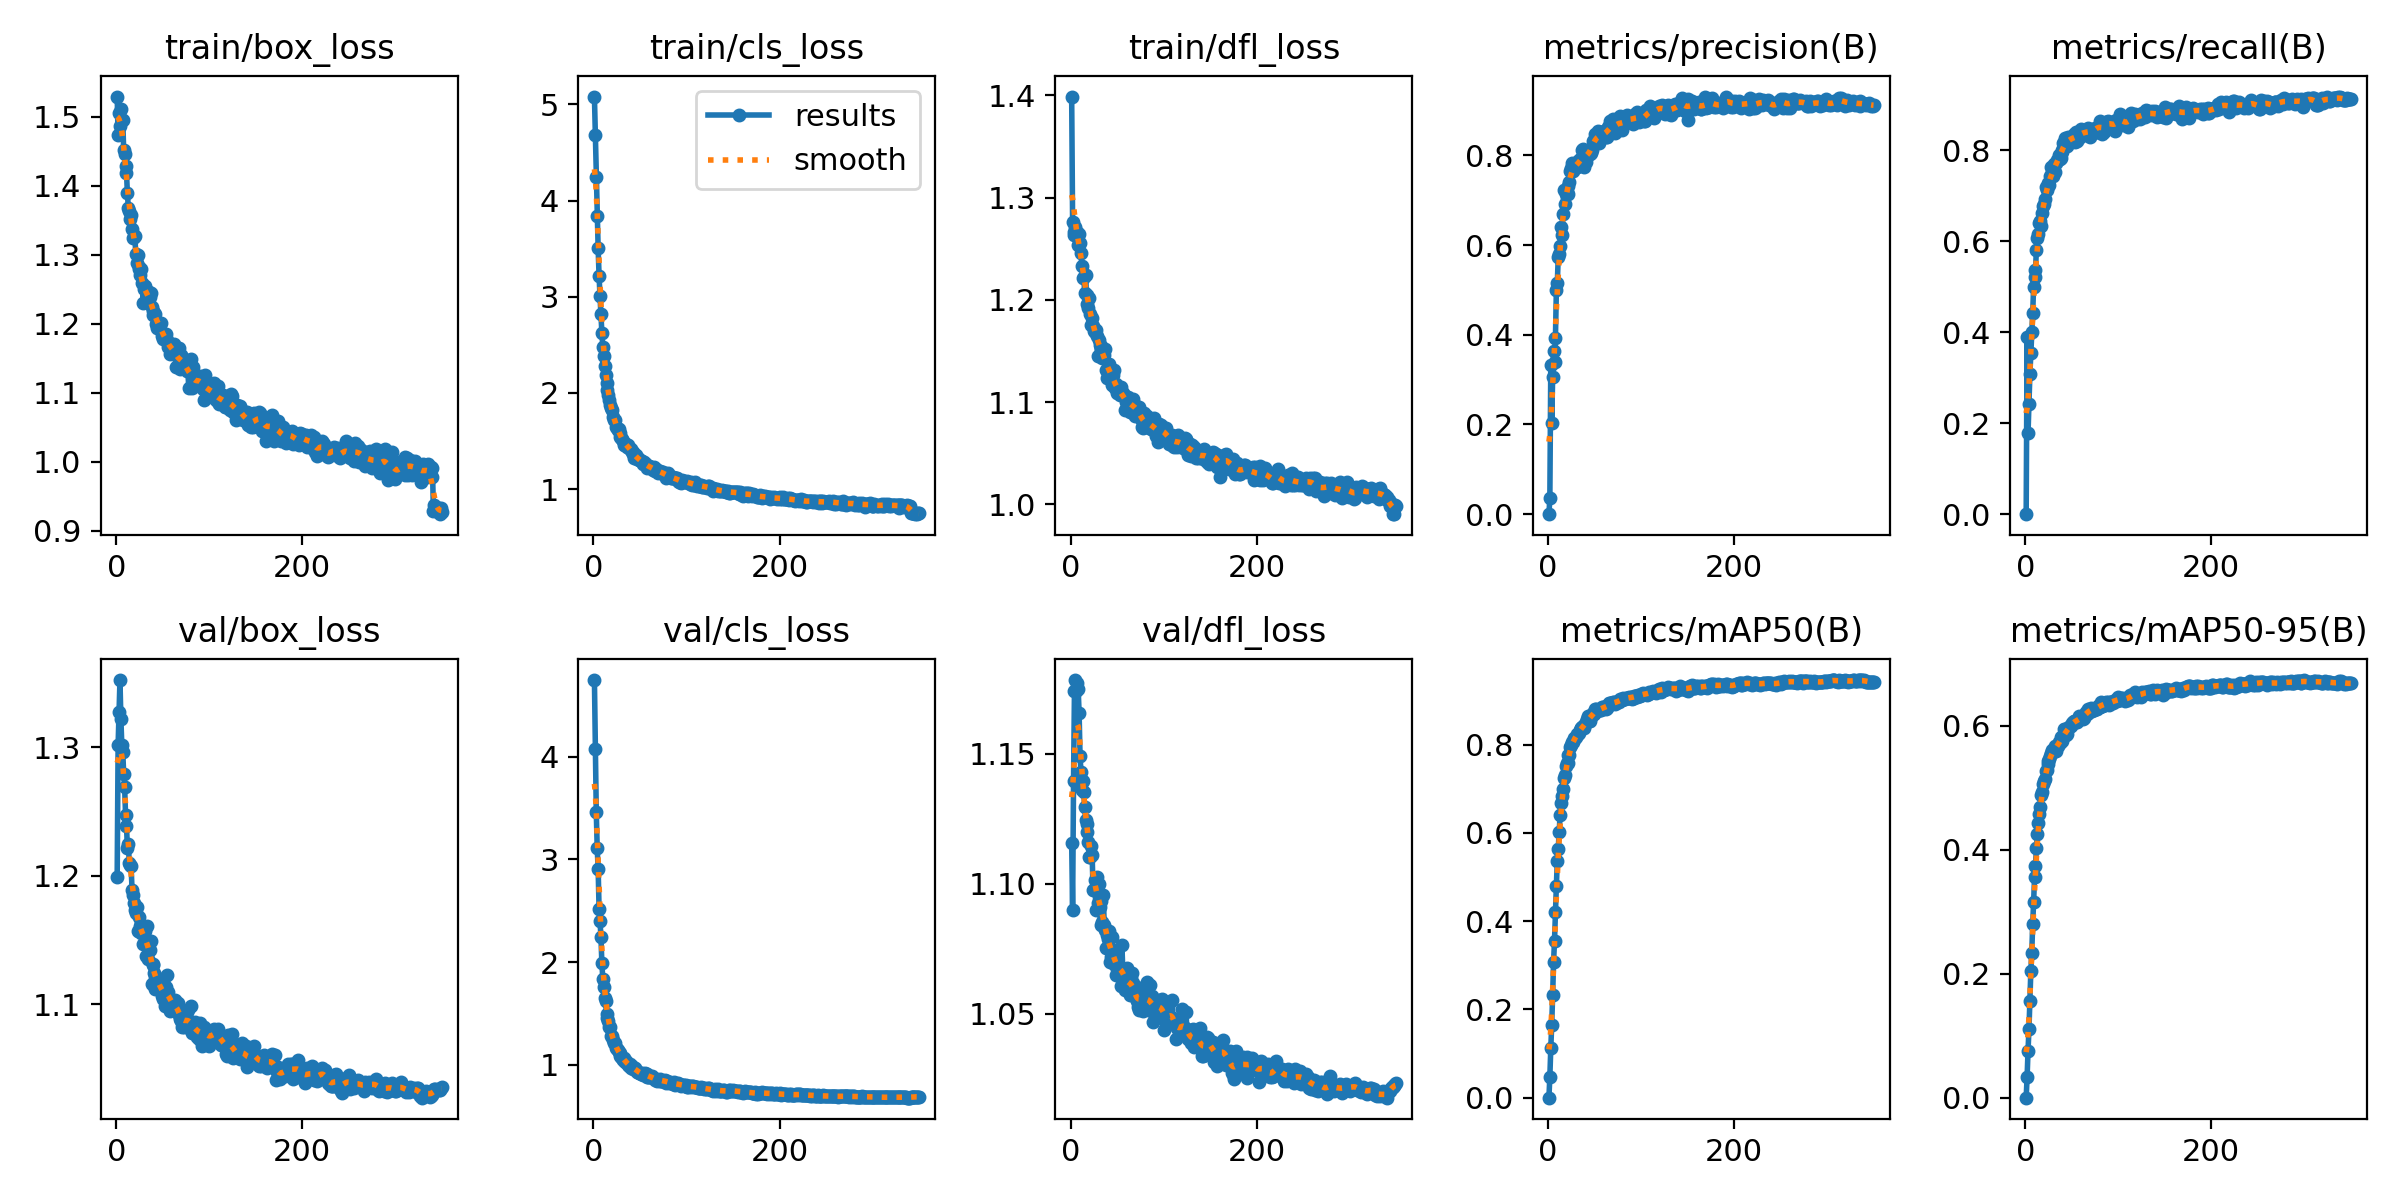

The data file committed next to this chart (first rows):
epoch, train/box_loss, train/cls_loss, train/dfl_loss, metrics/precision(B), metrics/recall(B), metrics/mAP50(B), metrics/mAP50-95(B), val/box_loss, val/cls_loss, val/dfl_loss, lr/pg0, lr/pg1, lr/pg2
1, 1.529, 5.081, 1.399, 0, 0, 0, 0, 1.199, 4.748, 1.116, 6.63e-05, 6.63e-05, 6.63e-05
2, 1.473, 4.681, 1.276, 0.03593, 0.3898, 0.04792, 0.03326, 1.302, 4.08, 1.09, 0.0001339, 0.0001339, 0.0001339
3, 1.505, 4.245, 1.267, 0.332, 0.1783, 0.1116, 0.07589, 1.328, 3.458, 1.139, 0.0002012, 0.0002012, 0.0002012
4, 1.486, 3.842, 1.264, 0.203, 0.2415, 0.1653, 0.1106, 1.352, 3.109, 1.174, 0.0002023, 0.0002023, 0.0002023
5, 1.511, 3.502, 1.271, 0.3054, 0.3079, 0.232, 0.156, 1.322, 2.909, 1.178, 0.0002017, 0.0002017, 0.0002017
6, 1.495, 3.217, 1.263, 0.3642, 0.3537, 0.3075, 0.2041, 1.302, 2.519, 1.174, 0.0002011, 0.0002011, 0.0002011
7, 1.495, 3.004, 1.266, 0.3382, 0.401, 0.3554, 0.2341, 1.296, 2.396, 1.177, 0.0002005, 0.0002005, 0.0002005
8, 1.451, 2.818, 1.253, 0.3927, 0.4417, 0.4216, 0.2799, 1.279, 2.248, 1.175, 0.0002, 0.0002, 0.0002
9, 1.445, 2.627, 1.264, 0.4988, 0.5006, 0.4802, 0.3157, 1.269, 1.989, 1.166, 0.0001994, 0.0001994, 0.0001994
10, 1.428, 2.481, 1.256, 0.5143, 0.5218, 0.5359, 0.3559, 1.248, 1.838, 1.149, 0.0001988, 0.0001988, 0.0001988
11, 1.419, 2.386, 1.246, 0.5733, 0.5378, 0.5638, 0.3739, 1.239, 1.754, 1.143, 0.0001982, 0.0001982, 0.0001982
12, 1.389, 2.277, 1.233, 0.5796, 0.5805, 0.6032, 0.4032, 1.222, 1.647, 1.136, 0.0001977, 0.0001977, 0.0001977
13, 1.367, 2.186, 1.221, 0.5971, 0.6064, 0.6397, 0.4254, 1.225, 1.616, 1.139, 0.0001971, 0.0001971, 0.0001971
14, 1.364, 2.099, 1.222, 0.641, 0.6152, 0.667, 0.4437, 1.21, 1.496, 1.135, 0.0001965, 0.0001965, 0.0001965
15, 1.352, 2.032, 1.207, 0.6225, 0.6409, 0.6834, 0.4573, 1.208, 1.458, 1.129, 0.0001959, 0.0001959, 0.0001959
16, 1.357, 1.977, 1.224, 0.6702, 0.6455, 0.6996, 0.4691, 1.207, 1.427, 1.125, 0.0001953, 0.0001953, 0.0001953
17, 1.337, 1.929, 1.205, 0.722, 0.6346, 0.7236, 0.4891, 1.189, 1.367, 1.123, 0.0001948, 0.0001948, 0.0001948
18, 1.324, 1.871, 1.196, 0.6913, 0.6633, 0.7312, 0.4931, 1.185, 1.364, 1.12, 0.0001942, 0.0001942, 0.0001942
19, 1.326, 1.848, 1.192, 0.7149, 0.6773, 0.7514, 0.507, 1.179, 1.281, 1.116, 0.0001936, 0.0001936, 0.0001936
20, 1.327, 1.819, 1.201, 0.7185, 0.6819, 0.7579, 0.5111, 1.173, 1.278, 1.11, 0.000193, 0.000193, 0.000193
21, 1.3, 1.751, 1.186, 0.7131, 0.6929, 0.7588, 0.5141, 1.171, 1.237, 1.11, 0.0001925, 0.0001925, 0.0001925
22, 1.288, 1.714, 1.176, 0.7317, 0.7193, 0.777, 0.5267, 1.176, 1.214, 1.115, 0.0001919, 0.0001919, 0.0001919
23, 1.299, 1.72, 1.182, 0.7406, 0.7119, 0.7777, 0.5289, 1.157, 1.211, 1.111, 0.0001913, 0.0001913, 0.0001913
24, 1.282, 1.643, 1.175, 0.7651, 0.7218, 0.7947, 0.5381, 1.168, 1.164, 1.098, 0.0001907, 0.0001907, 0.0001907
25, 1.28, 1.636, 1.169, 0.7713, 0.7286, 0.7987, 0.5443, 1.157, 1.151, 1.098, 0.0001901, 0.0001901, 0.0001901
26, 1.271, 1.614, 1.169, 0.7829, 0.7246, 0.8062, 0.5469, 1.161, 1.146, 1.101, 0.0001896, 0.0001896, 0.0001896
27, 1.279, 1.624, 1.171, 0.766, 0.7435, 0.8072, 0.5515, 1.156, 1.122, 1.09, 0.000189, 0.000189, 0.000189
28, 1.258, 1.58, 1.165, 0.775, 0.7632, 0.8154, 0.5566, 1.156, 1.116, 1.103, 0.0001884, 0.0001884, 0.0001884
29, 1.23, 1.541, 1.145, 0.771, 0.7518, 0.8161, 0.5607, 1.147, 1.085, 1.093, 0.0001878, 0.0001878, 0.0001878
30, 1.25, 1.531, 1.161, 0.781, 0.743, 0.8169, 0.5576, 1.157, 1.074, 1.1, 0.0001873, 0.0001873, 0.0001873
31, 1.255, 1.519, 1.156, 0.7743, 0.7703, 0.8238, 0.5597, 1.157, 1.07, 1.091, 0.0001867, 0.0001867, 0.0001867
32, 1.247, 1.502, 1.151, 0.7873, 0.7514, 0.8235, 0.5674, 1.138, 1.044, 1.084, 0.0001861, 0.0001861, 0.0001861
33, 1.242, 1.461, 1.155, 0.7768, 0.7718, 0.8253, 0.5594, 1.161, 1.062, 1.094, 0.0001855, 0.0001855, 0.0001855
34, 1.231, 1.457, 1.143, 0.7913, 0.7778, 0.8324, 0.567, 1.135, 1.023, 1.085, 0.000185, 0.000185, 0.000185
35, 1.246, 1.472, 1.147, 0.7849, 0.7778, 0.8376, 0.568, 1.149, 1.035, 1.096, 0.0001844, 0.0001844, 0.0001844
36, 1.238, 1.441, 1.146, 0.7843, 0.7904, 0.8371, 0.5748, 1.142, 1.015, 1.084, 0.0001838, 0.0001838, 0.0001838
37, 1.244, 1.461, 1.152, 0.8121, 0.78, 0.8401, 0.5729, 1.149, 1.001, 1.082, 0.0001832, 0.0001832, 0.0001832
38, 1.225, 1.429, 1.131, 0.8143, 0.7831, 0.8433, 0.5816, 1.116, 0.9859, 1.075, 0.0001826, 0.0001826, 0.0001826
39, 1.213, 1.413, 1.123, 0.7732, 0.8015, 0.8382, 0.5755, 1.131, 1.005, 1.081, 0.0001821, 0.0001821, 0.0001821
40, 1.218, 1.415, 1.133, 0.8083, 0.7963, 0.8468, 0.5795, 1.13, 0.9711, 1.079, 0.0001815, 0.0001815, 0.0001815
41, 1.215, 1.389, 1.138, 0.7857, 0.8165, 0.8507, 0.5833, 1.125, 0.9827, 1.082, 0.0001809, 0.0001809, 0.0001809
42, 1.214, 1.39, 1.133, 0.8037, 0.8186, 0.8591, 0.5946, 1.112, 0.956, 1.07, 0.0001803, 0.0001803, 0.0001803
43, 1.2, 1.365, 1.13, 0.8011, 0.8267, 0.8641, 0.5945, 1.12, 0.9673, 1.072, 0.0001798, 0.0001798, 0.0001798
44, 1.194, 1.321, 1.117, 0.8072, 0.8103, 0.8536, 0.5859, 1.117, 0.9711, 1.079, 0.0001792, 0.0001792, 0.0001792
45, 1.201, 1.354, 1.126, 0.8042, 0.8102, 0.8538, 0.5868, 1.12, 0.9683, 1.074, 0.0001786, 0.0001786, 0.0001786
46, 1.2, 1.354, 1.132, 0.8044, 0.8283, 0.8623, 0.5961, 1.116, 0.9517, 1.072, 0.000178, 0.000178, 0.000178
47, 1.199, 1.315, 1.115, 0.8126, 0.8262, 0.8694, 0.599, 1.117, 0.9335, 1.069, 0.0001775, 0.0001775, 0.0001775
48, 1.201, 1.328, 1.114, 0.8321, 0.8237, 0.8691, 0.5999, 1.12, 0.924, 1.072, 0.0001769, 0.0001769, 0.0001769
49, 1.182, 1.302, 1.117, 0.8251, 0.8192, 0.8703, 0.5999, 1.106, 0.9235, 1.065, 0.0001763, 0.0001763, 0.0001763
50, 1.177, 1.299, 1.109, 0.8345, 0.826, 0.8742, 0.604, 1.104, 0.9225, 1.067, 0.0001757, 0.0001757, 0.0001757
51, 1.184, 1.289, 1.112, 0.8474, 0.8272, 0.8811, 0.6067, 1.108, 0.9052, 1.068, 0.0001752, 0.0001752, 0.0001752
52, 1.178, 1.29, 1.113, 0.8415, 0.8355, 0.8804, 0.6089, 1.099, 0.9225, 1.068, 0.0001746, 0.0001746, 0.0001746
53, 1.176, 1.262, 1.107, 0.8327, 0.8306, 0.8773, 0.6076, 1.114, 0.8989, 1.066, 0.000174, 0.000174, 0.000174
54, 1.185, 1.286, 1.115, 0.8548, 0.8175, 0.8788, 0.6074, 1.108, 0.9049, 1.061, 0.0001734, 0.0001734, 0.0001734
55, 1.176, 1.261, 1.107, 0.8285, 0.841, 0.8776, 0.6058, 1.123, 0.9177, 1.076, 0.0001728, 0.0001728, 0.0001728
56, 1.166, 1.264, 1.109, 0.8522, 0.8201, 0.8792, 0.6071, 1.11, 0.9062, 1.067, 0.0001723, 0.0001723, 0.0001723
57, 1.171, 1.244, 1.107, 0.8399, 0.8352, 0.8796, 0.6094, 1.104, 0.9054, 1.067, 0.0001717, 0.0001717, 0.0001717
58, 1.156, 1.225, 1.092, 0.8495, 0.8279, 0.8847, 0.6162, 1.095, 0.877, 1.059, 0.0001711, 0.0001711, 0.0001711
59, 1.159, 1.242, 1.1, 0.8477, 0.836, 0.8845, 0.6129, 1.101, 0.8829, 1.061, 0.0001705, 0.0001705, 0.0001705
60, 1.168, 1.246, 1.103, 0.8533, 0.8465, 0.8864, 0.6121, 1.102, 0.8846, 1.06, 0.00017, 0.00017, 0.00017
... 290 more rows
